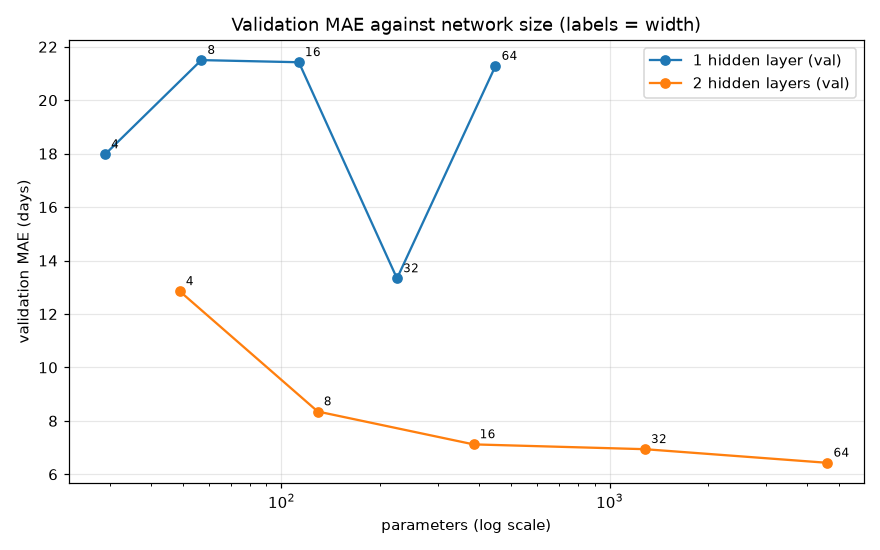

Source data for this figure (header and first rows):
hidden, depth, width, params, val_mae, train_mae
4, 1, 4, 29, 17.97, 16.7
8, 1, 8, 57, 21.5, 21.34
16, 1, 16, 113, 21.42, 21.27
32, 1, 32, 225, 13.33, 13.19
64, 1, 64, 449, 21.28, 21.22
4,4, 2, 4, 49, 12.85, 12.69
8,8, 2, 8, 129, 8.35, 7.72
16,16, 2, 16, 385, 7.12, 6.18
32,32, 2, 32, 1281, 6.94, 5.93
64,64, 2, 64, 4609, 6.43, 4.81
